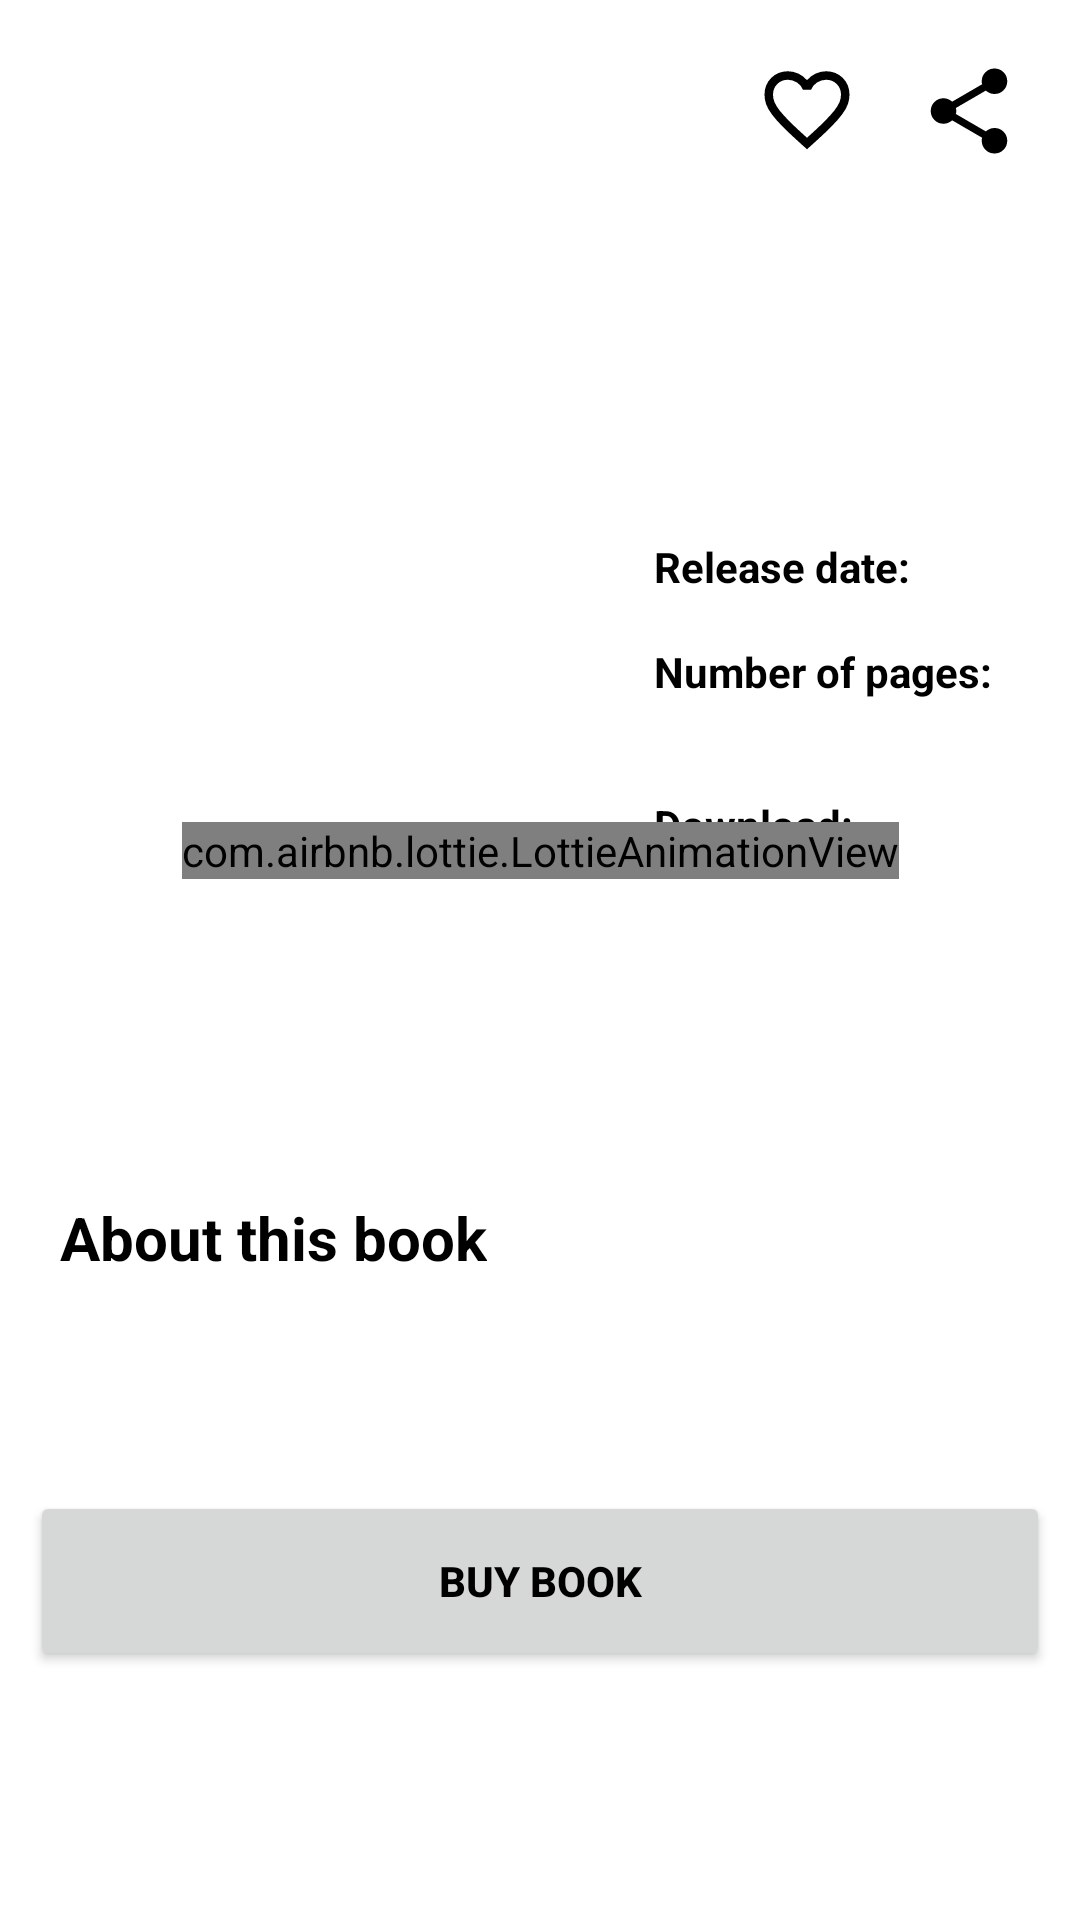

Write the Android layout XML for this screen, with the resource values it uses.
<!-- AndroidManifest.xml: application theme Theme.Erabook -->
<!-- res/layout/fragment_book_details.xml -->
<?xml version="1.0" encoding="utf-8"?>
<ScrollView xmlns:android="http://schemas.android.com/apk/res/android"
    xmlns:app="http://schemas.android.com/apk/res-auto"
    android:layout_width="match_parent"
    android:layout_height="match_parent">

    <androidx.constraintlayout.widget.ConstraintLayout
        android:layout_width="match_parent"
        android:layout_height="wrap_content"
        app:layout_constraintBottom_toBottomOf="parent"
        app:layout_constraintEnd_toEndOf="parent"
        app:layout_constraintStart_toStartOf="parent"
        app:layout_constraintTop_toTopOf="parent">

        <ImageButton
            android:id="@+id/backBookDetails"
            android:layout_width="34dp"
            android:layout_height="34dp"
            android:layout_margin="@dimen/space20"
            android:background="@null"
            android:contentDescription="@string/desc_img"
            android:src="@drawable/arrow_back"
            app:layout_constraintStart_toStartOf="parent"
            app:layout_constraintTop_toTopOf="parent" />
        <ImageButton
            android:id="@+id/favoriteBook"
            android:layout_width="34dp"
            android:layout_height="34dp"
            android:layout_margin="@dimen/space20"
            android:background="@null"
            android:contentDescription="@string/desc_img"
            android:src="@drawable/favorite_outlined"
            app:layout_constraintEnd_toStartOf="@id/shareBook"
            app:layout_constraintTop_toTopOf="parent" />

        <ImageButton
            android:id="@+id/shareBook"
            android:layout_width="34dp"
            android:layout_height="34dp"
            android:layout_margin="@dimen/space20"
            android:background="@null"
            android:contentDescription="@string/desc_img"
            android:src="@drawable/share"
            app:layout_constraintEnd_toEndOf="parent"
            app:layout_constraintTop_toTopOf="parent" />

        <ImageView
            android:id="@+id/bookImageDetails"
            android:layout_width="180dp"
            android:layout_height="320dp"
            android:layout_marginTop="@dimen/space20"
            android:contentDescription="@string/desc_img"
            app:layout_constraintEnd_toStartOf="@+id/bookNameDetails"
            app:layout_constraintStart_toStartOf="@id/backBookDetails"
            app:layout_constraintTop_toBottomOf="@id/backBookDetails" />

        <TextView
            android:id="@+id/bookNameDetails"
            android:layout_width="0dp"
            android:layout_height="wrap_content"
            android:layout_marginStart="@dimen/space5"
            android:layout_marginTop="@dimen/space5"
            android:padding="@dimen/space10"
            android:text="@string/empty_text"
            android:textSize="24sp"
            android:textStyle="bold"
            app:layout_constraintEnd_toEndOf="parent"
            app:layout_constraintStart_toEndOf="@+id/bookImageDetails"
            app:layout_constraintTop_toTopOf="@+id/bookImageDetails" />

        <TextView
            android:id="@+id/bookAuthorDetails"
            android:layout_width="0dp"
            android:layout_height="wrap_content"
            android:layout_marginStart="@dimen/space5"
            android:layout_marginTop="@dimen/space5"
            android:padding="@dimen/space8"
            android:text="@string/empty_text"
            android:textColor="@color/primary"
            android:textSize="@dimen/textMedium"
            android:textStyle="bold"
            app:layout_constraintEnd_toEndOf="parent"
            app:layout_constraintStart_toStartOf="@+id/bookNameDetails"
            app:layout_constraintTop_toBottomOf="@+id/bookNameDetails" />


        <TextView
            android:id="@+id/numberOfPagesText"
            android:layout_width="wrap_content"
            android:layout_height="wrap_content"
            android:padding="@dimen/space8"
            android:text="@string/pages"
            android:textSize="14sp"
            android:textStyle="bold"
            app:layout_constraintStart_toStartOf="@id/bookAuthorDetails"
            app:layout_constraintTop_toBottomOf="@+id/releaseDateDetails" />
        <TextView
            android:id="@+id/isDownloadable"
            android:layout_width="wrap_content"
            android:layout_height="wrap_content"
            android:padding="@dimen/space8"
            android:textSize="14sp"
            android:text="@string/download"
            android:layout_marginTop="@dimen/space16"
            android:textStyle="bold"
            app:layout_constraintStart_toStartOf="@id/bookAuthorDetails"
            app:layout_constraintTop_toBottomOf="@+id/numberOfPagesText" />
        <ImageButton
            android:id="@+id/downloadableButton"
            android:layout_width="28dp"
            android:layout_height="28dp"
            android:background="@null"
            android:scaleType="centerCrop"
            android:contentDescription="@string/desc_img"
            app:layout_constraintStart_toEndOf="@id/isDownloadable"
            app:layout_constraintTop_toTopOf="@id/isDownloadable"
            app:layout_constraintBottom_toBottomOf="@id/isDownloadable"
            />
        <TextView
            android:id="@+id/numberOfPages"
            android:layout_width="wrap_content"
            android:layout_height="wrap_content"
            android:text="@string/empty_text"
            android:textSize="@dimen/textSmall"
            android:textStyle="bold"
            app:layout_constraintBottom_toBottomOf="@id/numberOfPagesText"
            app:layout_constraintStart_toEndOf="@+id/numberOfPagesText"
            app:layout_constraintTop_toTopOf="@id/numberOfPagesText" />

        <TextView
            android:id="@+id/releaseDateDetails"
            android:layout_width="0dp"
            android:layout_height="wrap_content"
            android:padding="@dimen/space8"
            android:text="@string/release_date"
            android:textSize="14sp"
            android:textStyle="bold"
            app:layout_constraintStart_toStartOf="@id/bookAuthorDetails"
            app:layout_constraintTop_toBottomOf="@id/bookAuthorDetails" />

        <TextView
            android:id="@+id/releaseDateNumber"
            android:layout_width="wrap_content"
            android:layout_height="wrap_content"
            android:layout_marginEnd="@dimen/space5"
            android:text="@string/empty_text"
            android:textSize="@dimen/textSmall"
            android:textStyle="bold"
            app:layout_constraintBottom_toBottomOf="@id/releaseDateDetails"
            app:layout_constraintEnd_toEndOf="parent"
            app:layout_constraintStart_toEndOf="@id/releaseDateDetails"
            app:layout_constraintTop_toTopOf="@id/releaseDateDetails" />


        <Button
            android:id="@+id/buyBook"
            android:layout_width="0dp"
            android:layout_height="60dp"
            android:layout_margin="@dimen/space10"
            android:text="@string/buy_book"
            android:textStyle="bold"
            app:circularflow_radiusInDP="22"
            app:layout_constraintBottom_toBottomOf="parent"
            app:layout_constraintEnd_toEndOf="parent"
            app:layout_constraintStart_toStartOf="parent"
            app:layout_constraintTop_toBottomOf="@+id/paragraphText" />

        <TextView
            android:id="@+id/aboutBook"
            android:layout_width="0dp"
            android:layout_height="wrap_content"
            android:layout_marginTop="@dimen/space5"
            android:text="@string/about_book"
            android:textSize="@dimen/textXMedium"
            android:textStyle="bold"
            app:layout_constraintStart_toStartOf="@id/bookImageDetails"
            app:layout_constraintTop_toBottomOf="@id/bookImageDetails" />


        <TextView
            android:id="@+id/paragraphText"
            android:layout_width="wrap_content"
            android:layout_height="wrap_content"
            android:layout_margin="@dimen/space10"
            android:padding="@dimen/space16"
            android:textSize="@dimen/textMedium"
            app:layout_constraintEnd_toEndOf="parent"
            app:layout_constraintStart_toStartOf="parent"
            app:layout_constraintTop_toBottomOf="@+id/aboutBook" />

        <com.airbnb.lottie.LottieAnimationView
            android:id="@+id/loader"
            android:layout_width="wrap_content"
            android:layout_height="wrap_content"
            app:layout_constraintBottom_toBottomOf="parent"
            app:layout_constraintEnd_toEndOf="parent"
            app:layout_constraintStart_toStartOf="parent"
            app:layout_constraintTop_toTopOf="parent"
            app:lottie_autoPlay="true"
            app:lottie_loop="true"
            app:lottie_rawRes="@raw/pages_flipping" />

    </androidx.constraintlayout.widget.ConstraintLayout>
</ScrollView>
<!-- resources referenced by this layout -->
<resources>
  <color name="primary">#FFf89300</color>
  <dimen name="space10">10dp</dimen>
  <dimen name="space16">16dp</dimen>
  <dimen name="space20">20dp</dimen>
  <dimen name="space5">5dp</dimen>
  <dimen name="space8">8dp</dimen>
  <dimen name="textMedium">14sp</dimen>
  <dimen name="textSmall">12sp</dimen>
  <dimen name="textXMedium">20sp</dimen>
  <!-- drawable favorite_outlined (drawable) -->
  <vector xmlns:android="http://schemas.android.com/apk/res/android"
      android:width="34dp"
      android:height="34dp"
      android:viewportWidth="960"
      android:viewportHeight="960">
    <path
        android:fillColor="#FF000000"
        android:pathData="m480,840 l-58,-52q-101,-91 -167,-157T150,512.5Q111,460 95.5,416T80,326q0,-94 63,-157t157,-63q52,0 99,22t81,62q34,-40 81,-62t99,-22q94,0 157,63t63,157q0,46 -15.5,90T810,512.5Q771,565 705,631T538,788l-58,52ZM480,732q96,-86 158,-147.5t98,-107q36,-45.5 50,-81t14,-70.5q0,-60 -40,-100t-100,-40q-47,0 -87,26.5T518,280h-76q-15,-41 -55,-67.5T300,186q-60,0 -100,40t-40,100q0,35 14,70.5t50,81q36,45.5 98,107T480,732ZM480,459Z"/>
  </vector>
  <!-- drawable share (drawable) -->
  <vector xmlns:android="http://schemas.android.com/apk/res/android"
      android:width="34dp"
      android:height="34dp"
      android:viewportWidth="960"
      android:viewportHeight="960">
    <path
        android:fillColor="#FF000000"
        android:pathData="M720,880q-50,0 -85,-35t-35,-85q0,-7 1,-14.5t3,-13.5L322,568q-17,15 -38,23.5t-44,8.5q-50,0 -85,-35t-35,-85q0,-50 35,-85t85,-35q23,0 44,8.5t38,23.5l282,-164q-2,-6 -3,-13.5t-1,-14.5q0,-50 35,-85t85,-35q50,0 85,35t35,85q0,50 -35,85t-85,35q-23,0 -44,-8.5T638,288L356,452q2,6 3,13.5t1,14.5q0,7 -1,14.5t-3,13.5l282,164q17,-15 38,-23.5t44,-8.5q50,0 85,35t35,85q0,50 -35,85t-85,35Z"/>
  </vector>
  <string name="about_book">About this book</string>
  <string name="buy_book">Buy Book</string>
  <string name="desc_img">Some description for img</string>
  <string name="download">Download: </string>
  <string name="empty_text" />
  <string name="pages">Number of pages:  </string>
  <string name="release_date">Release date: </string>
  <style name="Theme.Erabook" parent="Base.Theme.Erabook" />
  <style name="Base.Theme.Erabook" parent="Theme.MaterialComponents.DayNight.NoActionBar">
          <item name="colorPrimary">@color/primary</item>
          <item name="colorSecondary">@color/secondary</item>
          <item name="backgroundColor">@color/secondary</item>
          <item name="textFillColor">@color/black</item>
          <item name="android:textColor">@color/black</item>
      </style>
  <color name="secondary">#FFfff4e6</color>
  <color name="black">#FF000000</color>
</resources>
